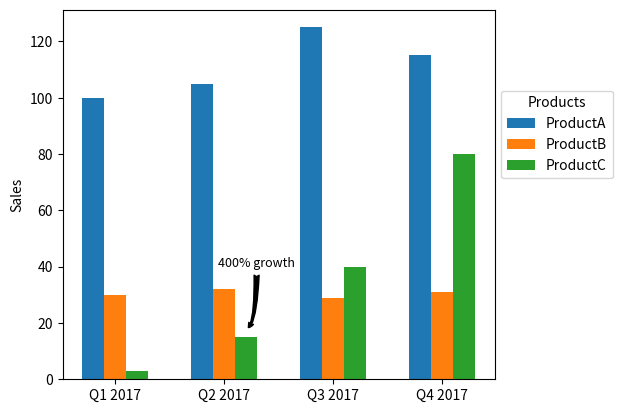

Here is the Python script that generated this plot:
import matplotlib.pyplot as plt

# STEP 2
LEGEND = ('ProductA', 'ProductB', 'ProductC')
DATA = (
    ('Q1 2017', 100, 30, 3),
    ('Q2 2017', 105, 32, 15),
    ('Q3 2017', 125, 29, 40),
    ('Q4 2017', 115, 31, 80),
)

# STEP 3
POS = list(range(len(DATA)))
VALUESA = [valueA for label, valueA, valueB, valueC in DATA]
VALUESB = [valueB for label, valueA, valueB, valueC in DATA]
VALUESC = [valueC for label, valueA, valueB, valueC in DATA]
LABELS = [label for label, valueA, valueB, valueC in DATA]

# STEP 4
WIDTH = 0.2
valueA = plt.bar([p - WIDTH for p in POS], VALUESA, width=WIDTH)
valueB = plt.bar([p for p in POS], VALUESB, width=WIDTH)
valueC = plt.bar([p + WIDTH for p in POS], VALUESC, width=WIDTH)
plt.ylabel('Sales')
plt.xticks(POS, LABELS)

# STEP 5
plt.annotate('400% growth', xy=(1.2, 18), xytext=(1.3, 40),
             horizontalalignment='center',
             fontsize=9,
             arrowprops={'facecolor': 'black',
                         'arrowstyle': "fancy",
                         'connectionstyle': "angle3",
                         })

# STEP 6
# Draw the legend outside the plot
plt.legend(LEGEND, title='Products', bbox_to_anchor=(1, 0.8))
plt.subplots_adjust(right=0.80)

# STEP 6
plt.show()
